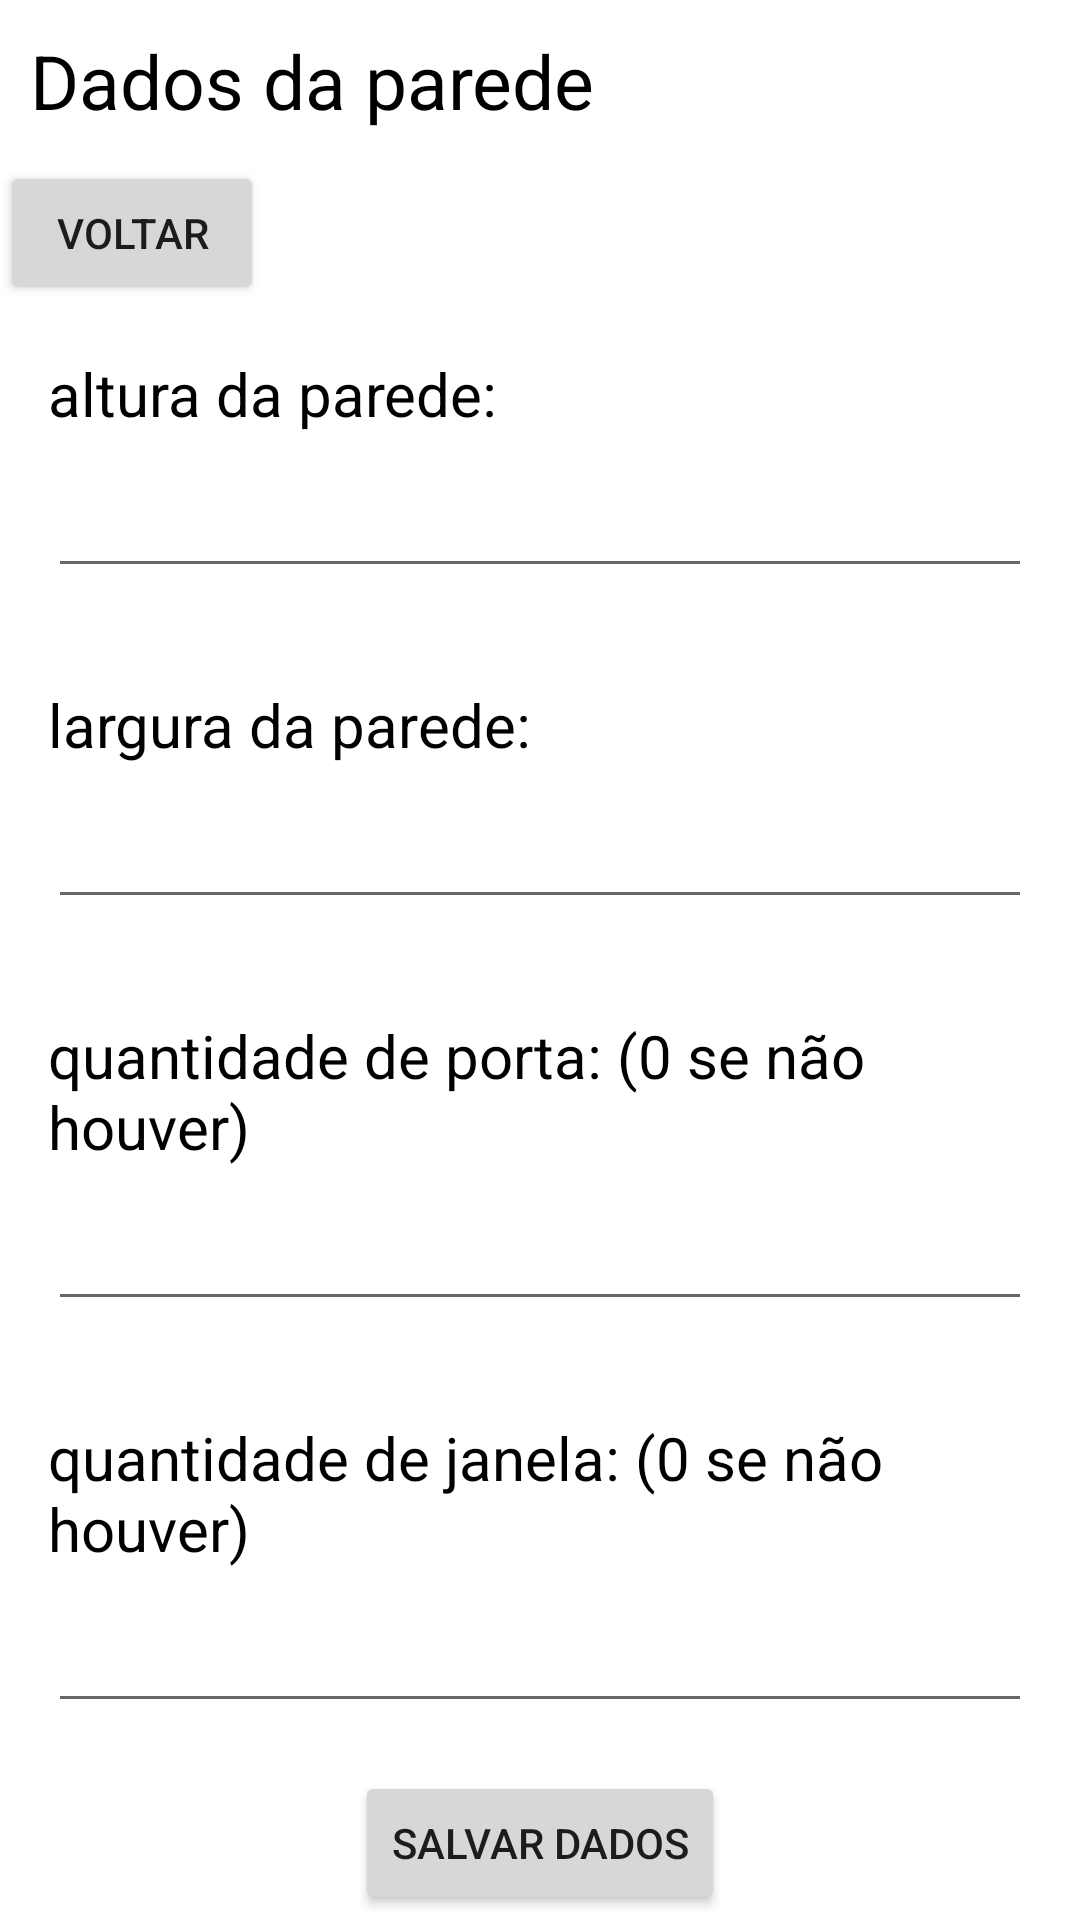

Produce the Android XML layout that renders to this screen, including the resource entries it uses.
<!-- AndroidManifest.xml: application theme Theme.PinturaParede -->
<!-- res/layout/activity_info_parede.xml -->
<?xml version="1.0" encoding="utf-8"?>
<LinearLayout xmlns:android="http://schemas.android.com/apk/res/android"
    xmlns:app="http://schemas.android.com/apk/res-auto"
    xmlns:tools="http://schemas.android.com/tools"
    android:layout_width="match_parent"
    android:layout_height="match_parent"
    android:orientation="vertical"
    tools:context=".infoParede">

    <TextView
        android:layout_width="wrap_content"
        android:layout_height="wrap_content"
        android:layout_margin="10dp"
        android:text="Dados da parede"
        android:textColor="@color/black"
        android:textSize="25dp" />

    <LinearLayout
        android:layout_width="match_parent"
        android:layout_height="match_parent"
        android:orientation="vertical">

        <Button
            android:id="@+id/button_voltar"
            android:layout_width="wrap_content"
            android:layout_height="wrap_content"
            android:text="voltar" />


        <LinearLayout
            android:layout_width="match_parent"
            android:layout_height="wrap_content"
            android:layout_margin="16dp"
            android:orientation="vertical">

            <TextView
                android:layout_width="wrap_content"
                android:layout_height="wrap_content"
                android:text="altura da parede:"
                android:textColor="@android:color/black"
                android:textSize="20dp" />

            <EditText
                android:id="@+id/editText_altParede"
                android:layout_width="match_parent"
                android:layout_height="wrap_content"
                android:layout_marginTop="10dp" />
        </LinearLayout>

        <LinearLayout
            android:layout_width="match_parent"
            android:layout_height="wrap_content"
            android:layout_margin="16dp"
            android:orientation="vertical">

            <TextView
                android:layout_width="wrap_content"
                android:layout_height="wrap_content"
                android:text="largura da parede:"
                android:textColor="@android:color/black"
                android:textSize="20dp" />

            <EditText
                android:id="@+id/editText_baseParede"
                android:layout_width="match_parent"
                android:layout_height="wrap_content"
                android:layout_marginTop="10dp" />

        </LinearLayout>

        <LinearLayout
            android:layout_width="match_parent"
            android:layout_height="wrap_content"
            android:layout_margin="16dp"
            android:orientation="vertical">

            <TextView
                android:layout_width="wrap_content"
                android:layout_height="wrap_content"
                android:text="quantidade de porta: (0 se não houver)"
                android:textColor="@android:color/black"
                android:textSize="20dp" />

            <EditText
                android:id="@+id/editText_qtdPorta"
                android:layout_width="match_parent"
                android:layout_height="wrap_content"
                android:layout_marginTop="10dp" />

        </LinearLayout>

        <LinearLayout
            android:layout_width="match_parent"
            android:layout_height="wrap_content"
            android:layout_margin="16dp"
            android:orientation="vertical">

            <TextView
                android:layout_width="wrap_content"
                android:layout_height="wrap_content"
                android:text="quantidade de janela: (0 se não houver)"
                android:textColor="@android:color/black"
                android:textSize="20dp" />

            <EditText
                android:id="@+id/editText_qtdJanela"
                android:layout_width="match_parent"
                android:layout_height="wrap_content"
                android:layout_marginTop="10dp" />
        </LinearLayout>

        <Button
            android:id="@+id/button_saveDado"
            android:layout_width="wrap_content"
            android:layout_height="wrap_content"
            android:layout_gravity="center"
            android:text="salvar dados" />

        <TextView
            android:id="@+id/textView_saida"
            android:layout_width="match_parent"
            android:layout_height="wrap_content" />

    </LinearLayout>

</LinearLayout>
<!-- resources referenced by this layout -->
<resources>
  <style name="Theme.PinturaParede" parent="Theme.MaterialComponents.DayNight.DarkActionBar">
          
          <item name="colorPrimary">@color/purple_500</item>
          <item name="colorPrimaryVariant">@color/purple_700</item>
          <item name="colorOnPrimary">@color/white</item>
          
          <item name="colorSecondary">@color/teal_200</item>
          <item name="colorSecondaryVariant">@color/teal_700</item>
          <item name="colorOnSecondary">@color/black</item>
          
          <item name="android:statusBarColor" tools:targetApi="l">?attr/colorPrimaryVariant</item>
          
      </style>
  <!-- not gathered from this repository: default colours our renderer supplied (Android Studio template values) -->
  <color name="purple_500">#FF6200EE</color>
  <color name="purple_700">#FF3700B3</color>
  <color name="teal_200">#FF03DAC5</color>
  <color name="teal_700">#FF018786</color>
  <color name="black">#FF000000</color>
  <color name="white">#FFFFFFFF</color>
</resources>
